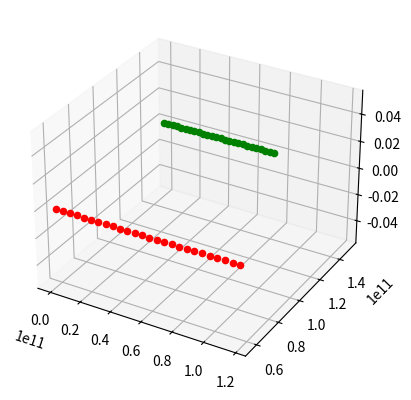

Python code for this plot:
#!/usr/bin/env python3
#
# n-body.py Solve the n-body problem using Newton
# 
# Copyright (C) 2019  Victor De la Luz (vdelaluz@enesmorelia.unam.mx)
#                      
# This program is free software: you can redistribute it and/or modify
# it under the terms of the GNU General Public License as published by
# the Free Software Foundation, either version 3 of the License, or
# (at your option) any later version.
#
# This program is distributed in the hope that it will be useful,
# but WITHOUT ANY WARRANTY; without even the implied warranty of
# MERCHANTABILITY or FITNESS FOR A PARTICULAR PURPOSE.  See the
# GNU General Public License for more details.
#
# You should have received a copy of the GNU General Public License
# along with this program.  If not, see <https://www.gnu.org/licenses/>.
import math
import matplotlib
import matplotlib.pyplot as plt
from mpl_toolkits.mplot3d import Axes3D  # noqa: F401 unused import

G=6.674e-11         #m^3kg^-1s^-2

class Particle:
    
    def __init__(self, p, v, m, dt=1):
        self.p = p #position
        self.v = v #velocity
        self.m = m #mass
        self.dt = dt
        self.trajectory = [p]
        self.time = [0.0]

    def setdt(self,dt):
        self.dt = dt

    def computeR(self,p1):
        r = math.sqrt( (p1[0]-self.p[0])**2 + (p1[1]-self.p[1])**2 + (p1[2]-self.p[2])**2)
        return r

    def computeU(self,p1):
        u=[0,0,0]
        i=0
        for a,b in zip(self.p,p1):
            u[i] = b - a
            i+=1
        return u
    
    #def integrate(self,dt,p1,m1):
    def integrate(self,B):
        r = self.computeR(B.p)
        u = self.computeU(B.p)

        Vx=(G*B.m*self.dt/(r**3))*u[0]
        Vy=(G*B.m*self.dt/(r**3))*u[1]
        Vz=(G*B.m*self.dt/(r**3))*u[2]

        
        self.v[0] += Vx
        self.v[1] += Vy
        self.v[2] += Vz
        
        self.p = [self.p[0]+ (self.v[0]) *dt,self.p[1]+ (self.v[1])*dt,self.p[2]+ (self.v[2])*dt]

    def getPosition(self):
        return self.p

    def getVelocity(self):
        return self.v

    def getKineticEnergy(self):
        k= (1/2)*self.m*(math.sqrt( self.v[0]^2 +self.v[1]^2+self.v[2]^2))
        return k    

    #def integrate(self,dt,p1,m1):
    def computeV(self,B):
        r = self.computeR(B.p)
        u = self.computeU(B.p)

        Vx=(G*B.m*self.dt/(r**3))*u[0]
        Vy=(G*B.m*self.dt/(r**3))*u[1]
        Vz=(G*B.m*self.dt/(r**3))*u[2]
        #print(u)
        #print(r)
        #print((G*B.m/(r**3))*u[0],(G*B.m/(r**3))*u[1],(G*B.m/(r**3))*u[2])         
        return [Vx,Vy,Vz]


    #def integrate(self,dt,p1,m1):
    def updateV(self,v):
        self.v[0] += v[0]
        self.v[1] += v[1]
        self.v[2] += v[2]
        
    #def integrate(self,dt,p1,m1):
    def updatePosition(self,time,save):        
        self.p = [self.p[0]+ (self.v[0]) *dt,self.p[1]+ (self.v[1])*dt,self.p[2]+ (self.v[2])*dt]
        if save:
            self.time.append(time)
            self.trajectory.append(self.p)


    def getTrajectory(self):
        return self.time, self.trajectory
        
class Potential:
    
    def __init__(self, system, dt):
        self.system = system #set of Particles
        self.dt = dt #set of Particles

    def integrate(self,time,save):
        print(time/3600.0/24.0)
        for particle in self.system:
            for other in self.system:
                if other != particle:
                    velocity = particle.computeV(other)
                    particle.updateV(velocity)
        for particle in self.system:
            particle.updatePosition(time,save)

        return self.system

lenTime=3600.0*24*30  #sec EN 30 días
dt=100.0      #sec    Paso de 100 segundos


sun = Particle([0,0,0],[0,0,0], 2e30)
mercury = Particle([0,5.7e10,0],[47000,0,0], 3.285e23)
venus = Particle([0, 1.1e11, 0], [35000,0,0], 4.8e24)
earth = Particle([0, 1.5e11, 0], [30000, 0, 0], 6e24)
mars = Particle([0.0, 2.2e11,0.0],[24000.0,0.0,0.0],2.4e24)
jupiter=Particle([0.0, 7.7e11, 0.0] ,[13000, 0.0, 0.0],1e28) 
saturn = Particle([0,1.4e12,0], [9000,0,0],5.7e26)
uranus = Particle([0,2.8e12,0], [6835,0,0], 8.7e25)
neptune = Particle([0,4.5e12,0], [5477,0,0],1e26)
pluto = Particle ([0,3.7e12,0], [4748,0,0],1.3e22)

halley = Particle([0,5.7e10,0], [47000,0,0], 2.2e14) #Suponiendo masa y velocidad igual a Marte

n_steps = int(lenTime/dt)


#p0=[0.001, 0.0, 0.0]  #m
#v0=[0.0, 0.0, 0.0]  #m/s
#m=1e1               #kg

#p1=[0.0, 0.0, 0.0]  #m
#v1=[0.0, 0.0, 1e-3]  #m/s
#m1=1e1               #kg



#A = Particle(p0,v0,m)
#B = Particle(p1,v1,m1)
#C = Particle( [0.0, 0.001, 0.0] , [0.0,0.0,0.0], 1e1)

#particles = [sun,mercury,venus,earth,mars,jupiter,saturn,uranus,neptune,pluto]
particles = [earth,halley]

twoBody = Potential(particles,dt)

x=[]
y=[]


skip=0
save=False
for t in range(1,n_steps):
    if skip == 1000:
        skip=0
        save=True
    system = twoBody.integrate(float(t)*dt,save)
    save=False
    skip += 1

#B.setdt(dt)
#x=[]
#y=[]
#v=[]
#a=[]
#x.append(0.0)
##y.append(B.getPosition()[0])
#y.append(B.getPosition())
#v.append(B.getVelocity()[0])
#
#print(B.getVelocity()[0])
#
#a.append(0.0)
#v1=B.getVelocity()[0]
##lastX = B.getPosition()[0]
#
##for t in range(1,100):
##    lastX = B.getPosition()[0]
##    lastV = v1
##    B.integrate(A)
##    print(B.getPosition())
##    x.append(float(t)*dt)
##    y.append(B.getPosition()[0])
##    v1=(B.getPosition()[0]-lastX)/B.dt
##    print(v1)
##    v.append(v1)
##    a.append((v1-lastV)/B.dt)
#
#for t in range(1,100):
#    B.integrate(A)
#    x.append(float(t)*dt)
#    y.append(B.getPosition())

fig = plt.figure()

ax = fig.add_subplot(111, projection='3d')

i=0
c=['g','r','b','g','r','b','g','r','b','g','r','b']
for particle in particles:
    time, trajectory = particle.getTrajectory()
    for x, y in zip(time,trajectory):
        ax.scatter(y[0], y[1], y[2], marker='o',c=c[i])
        #ax.scatter(y[0], y[1], y[2], c=c[i])
    i=i+1


# stack the plots
#lns = []
#for i in range(len(t)):
#    ln1, = ax.plot(y0[:i], y1[:i], z1[:i], 'o-', color='steelblue')
#    ln2, = ax.plot(x2[:i], y2[:i], z2[:i], 'o-', color='darkorange')
#    lns.append([ln1, ln2])

#line_ani = animation.ArtistAnimation(fig, lns, interval=100, blit=True)

    
#for point in y:
#    ax.scatter(point[0], point[1], point[2], marker='o')

#pointA=A.getPosition()
#ax.scatter(pointA[0], pointA[1], pointA[2], marker='o')

    
#fig, ax = plt.subplots(3)    
#ax[0].plot(x,y)
#ax[0].set(xlabel='time [sec]', ylabel='distance [km]',
#           title="n-body")
#ax[0].grid()
#
#ax[1].plot(x,v)
#ax[1].set(xlabel='time [sec]', ylabel='velocity [km/s]')
#ax[1].grid()
#
#ax[2].plot(x,a)
#ax[2].set(xlabel='time [sec]', ylabel='acceleration [km/s^2]')
#ax[2].grid()



plt.show()